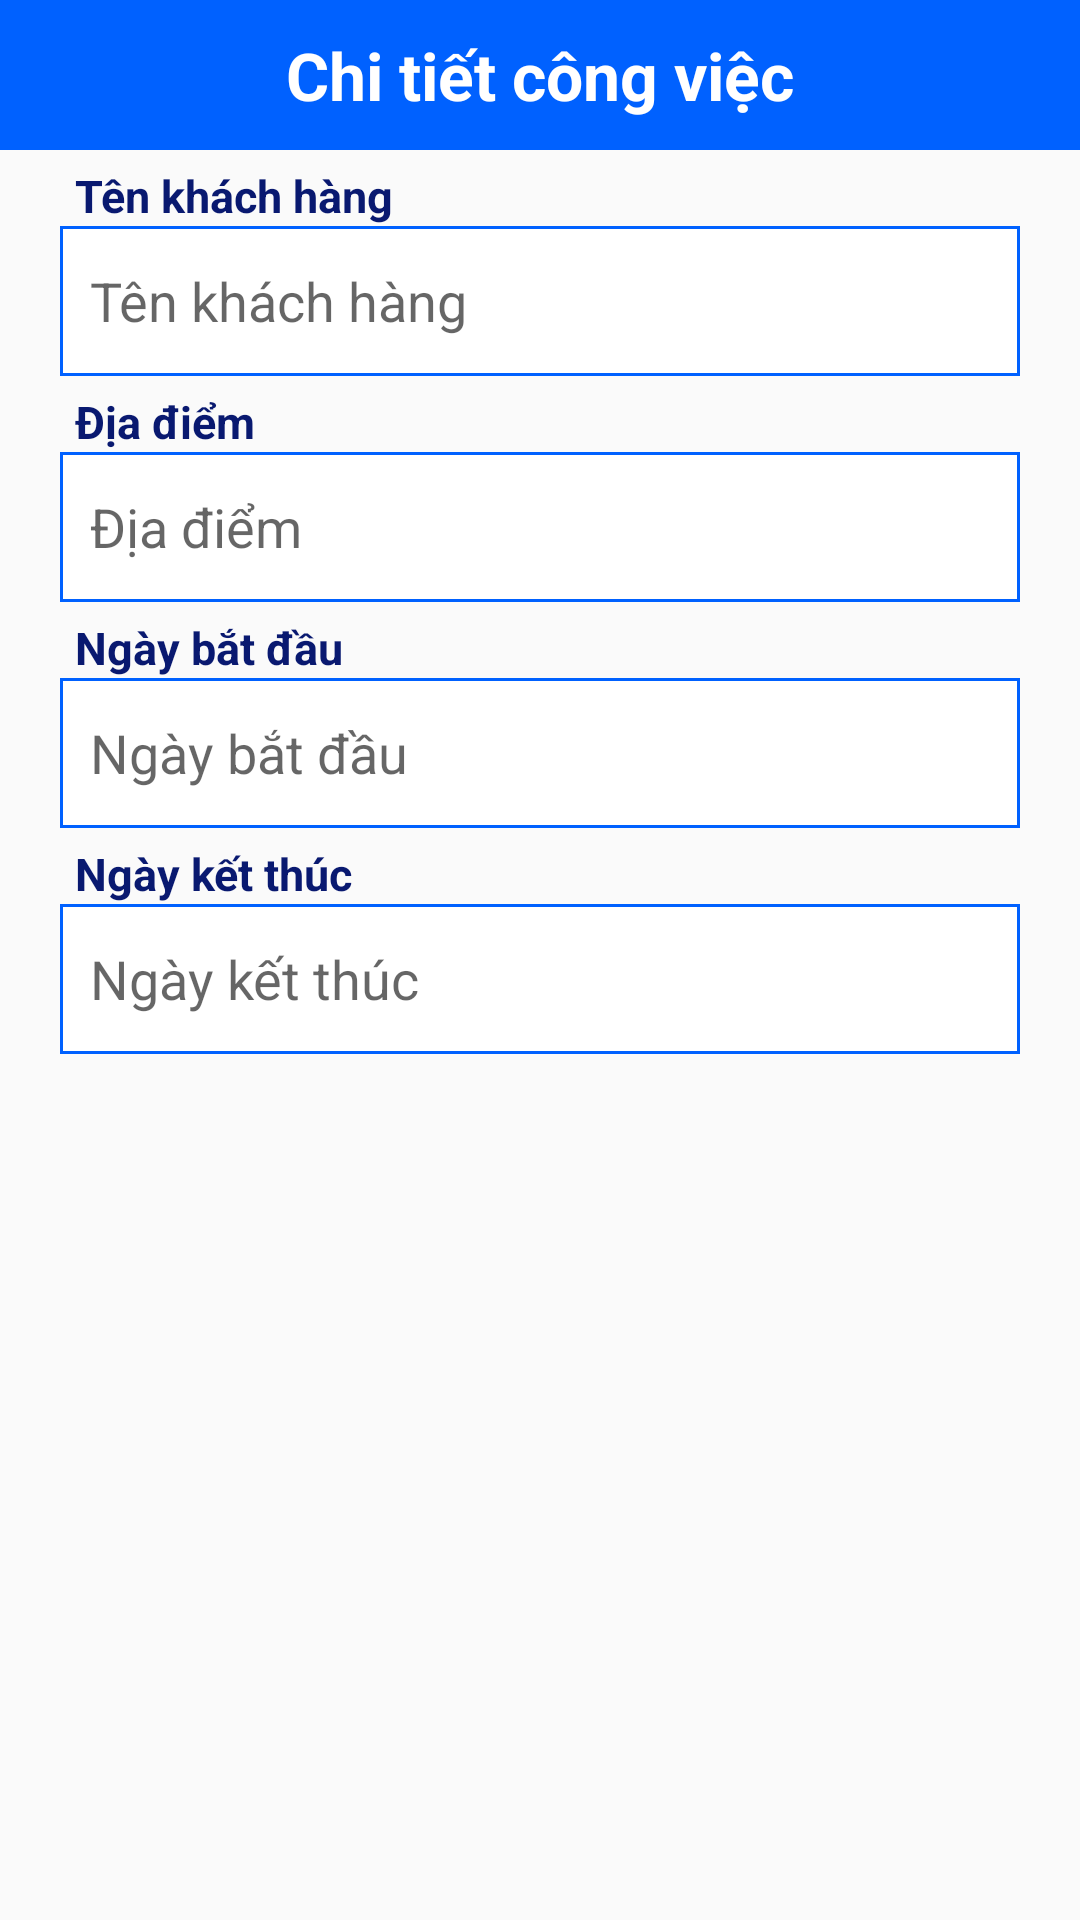

Reconstruct the res/layout file that produces this screen, plus the resources it refers to.
<!-- AndroidManifest.xml: application theme Theme.BeeCar -->
<!-- res/layout/dialog_show_inf_tai_xe.xml -->
<?xml version="1.0" encoding="utf-8"?>
<LinearLayout xmlns:android="http://schemas.android.com/apk/res/android"
    xmlns:tools="http://schemas.android.com/tools"
    android:layout_width="match_parent"
    android:layout_height="match_parent"
    xmlns:app="http://schemas.android.com/apk/res-auto"
    android:orientation="vertical">
    <TextView
        android:layout_width="match_parent"
        android:layout_height="50dp"
        android:gravity="center"
        android:padding="10dp"
        android:text="Chi tiết công việc"
        android:textStyle="bold"
        android:textColor="#FFFFFF"
        android:background="@drawable/bg_search_vehicles_co_lai"
        android:textSize="22dp" />
    <TextView
        android:textSize="15dp"
        android:text="Tên khách hàng"
        android:textStyle="bold"
        android:paddingLeft="5dp"
        android:textColor="#091970"
        android:layout_marginTop="5dp"
        android:layout_width="match_parent"
        android:layout_marginHorizontal="20dp"
        android:layout_height="wrap_content"/>
    <EditText
        android:paddingLeft="10dp"
        android:layout_width="match_parent"
        android:layout_marginHorizontal="20dp"
        android:layout_height="50dp"
        android:focusable="false"
        android:background="@drawable/vien_background"
        android:hint="Tên khách hàng"
        android:id="@+id/ed_name_clientdr"
        android:inputType="number"
        />
    <TextView
        android:textSize="15dp"
        android:text="Địa điểm"
        android:textStyle="bold"
        android:paddingLeft="5dp"
        android:textColor="#091970"
        android:layout_marginTop="5dp"
        android:layout_width="match_parent"
        android:layout_marginHorizontal="20dp"
        android:layout_height="wrap_content"/>
    <EditText
        android:paddingLeft="10dp"
        android:layout_width="match_parent"
        android:layout_marginHorizontal="20dp"
        android:layout_height="50dp"

        android:background="@drawable/vien_background"
        android:hint="Địa điểm"
        android:focusable="false"
        android:inputType="number"
        android:id="@+id/ed_location_dr"
        />
    <TextView
        android:textSize="15dp"
        android:text="Ngày bắt đầu"
        android:textStyle="bold"
        android:paddingLeft="5dp"
        android:textColor="#091970"
        android:layout_marginTop="5dp"
        android:layout_width="match_parent"
        android:layout_marginHorizontal="20dp"
        android:layout_height="wrap_content"/>
    <EditText
        android:layout_width="match_parent"

        android:hint="Ngày bắt đầu"
        android:focusable="false"

        android:layout_marginHorizontal="20dp"
        android:paddingLeft="10dp"
        android:layout_height="50dp"
        android:background="@drawable/vien_background"
        android:inputType="textPersonName"
        android:id="@+id/ed_date_startdr"
        />
    <TextView
        android:textSize="15dp"
        android:text="Ngày kết thúc"
        android:textStyle="bold"
        android:paddingLeft="5dp"
        android:textColor="#091970"
        android:layout_marginTop="5dp"
        android:layout_width="match_parent"
        android:layout_marginHorizontal="20dp"
        android:layout_height="wrap_content"/>
    <EditText
        android:layout_width="match_parent"

        android:hint="Ngày kết thúc"
        android:focusable="false"

        android:layout_marginHorizontal="20dp"
        android:paddingLeft="10dp"
        android:layout_height="50dp"
        android:background="@drawable/vien_background"
        android:inputType="textPersonName"
        android:id="@+id/ed_date_enddr"
        />
</LinearLayout>
<!-- resources referenced by this layout -->
<resources>
  <!-- drawable bg_search_vehicles_co_lai (drawable) -->
  <?xml version="1.0" encoding="utf-8"?>
  <shape xmlns:android="http://schemas.android.com/apk/res/android">
      <stroke
          android:width="0dp"
          android:color="#ff000000"/>
      <gradient android:angle="90"
          android:endColor="#0061ff"
          android:startColor="#60efff"
          android:type="radial" />
      <corners/>
  
  </shape>
  <!-- drawable vien_background (drawable) -->
  <?xml version="1.0" encoding="utf-8"?>
  <shape xmlns:android="http://schemas.android.com/apk/res/android">
      <stroke
          android:width="1dip"
          android:color="#0061ff" />
      <solid android:color="#FFFFFF" />
  
  </shape>
  <style name="Theme.BeeCar" parent="Theme.AppCompat.Light.NoActionBar">
          
          <item name="colorPrimary">@color/purple_500</item>
          <item name="colorPrimaryVariant">@color/purple_700</item>
          <item name="colorOnPrimary">@color/white</item>
          
          <item name="colorSecondary">@color/teal_200</item>
          <item name="colorSecondaryVariant">@color/teal_700</item>
          <item name="colorOnSecondary">@color/black</item>
          
          <item name="android:statusBarColor">#FF5722</item>
          
      </style>
  <color name="purple_500">#FF6200EE</color>
  <color name="purple_700">#FF3700B3</color>
  <color name="white">#FFFFFFFF</color>
  <color name="teal_200">#FF03DAC5</color>
  <color name="teal_700">#FF018786</color>
  <color name="black">#FF000000</color>
</resources>
